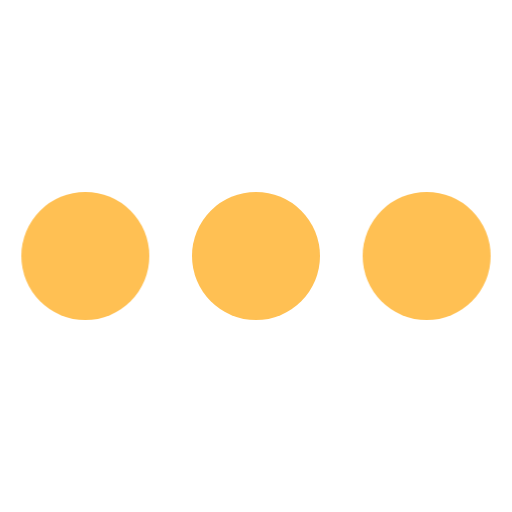
t = 0.00 s
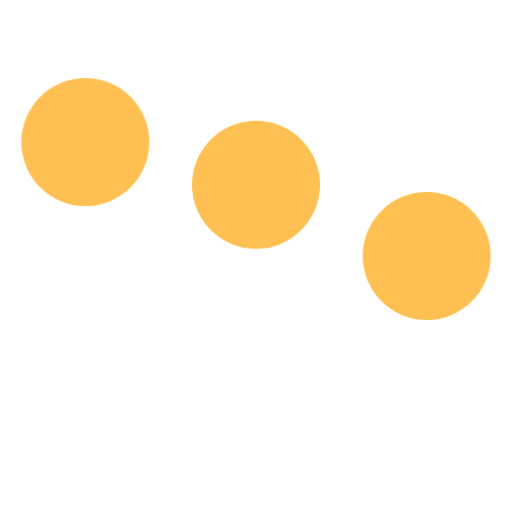
t = 0.20 s
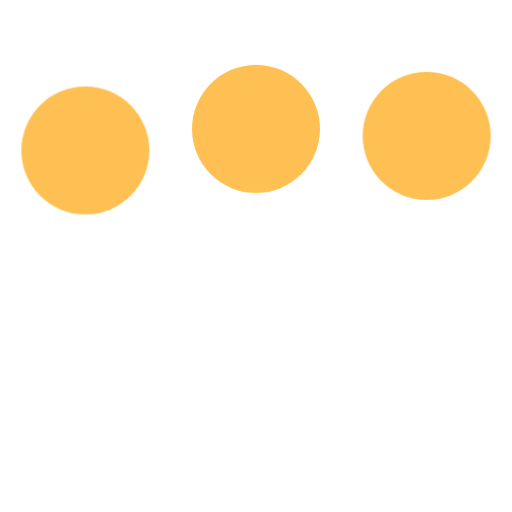
t = 0.43 s
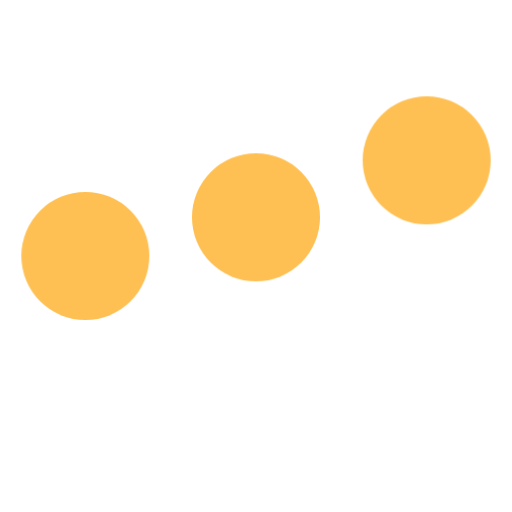
t = 0.65 s
t = 0.80 s: frame unchanged from t = 0.00 s, image omitted
t = 1.03 s: frame unchanged from t = 0.00 s, image omitted

The animated SVG that drew these frames (rendered in a browser with its animation timeline set to each time). Animation: 1 CSS @keyframes rule; one cycle of 1.25 s, repeats indefinitely.

<svg xmlns="http://www.w3.org/2000/svg" width="36" height="36" fill="#ffc053" viewBox="0 0 24 24"><style>.spinner_qM83{animation:spinner_8HQG 1.05s infinite}.spinner_oXPr{animation-delay:.1s}.spinner_ZTLf{animation-delay:.2s}@keyframes spinner_8HQG{0%,57.14%{animation-timing-function:cubic-bezier(0.33,.66,.66,1);transform:translate(0)}28.57%{animation-timing-function:cubic-bezier(0.33,0,.66,.33);transform:translateY(-6px)}100%{transform:translate(0)}}</style><circle class="spinner_qM83" cx="4" cy="12" r="3"/><circle class="spinner_qM83 spinner_oXPr" cx="12" cy="12" r="3"/><circle class="spinner_qM83 spinner_ZTLf" cx="20" cy="12" r="3"/></svg>
